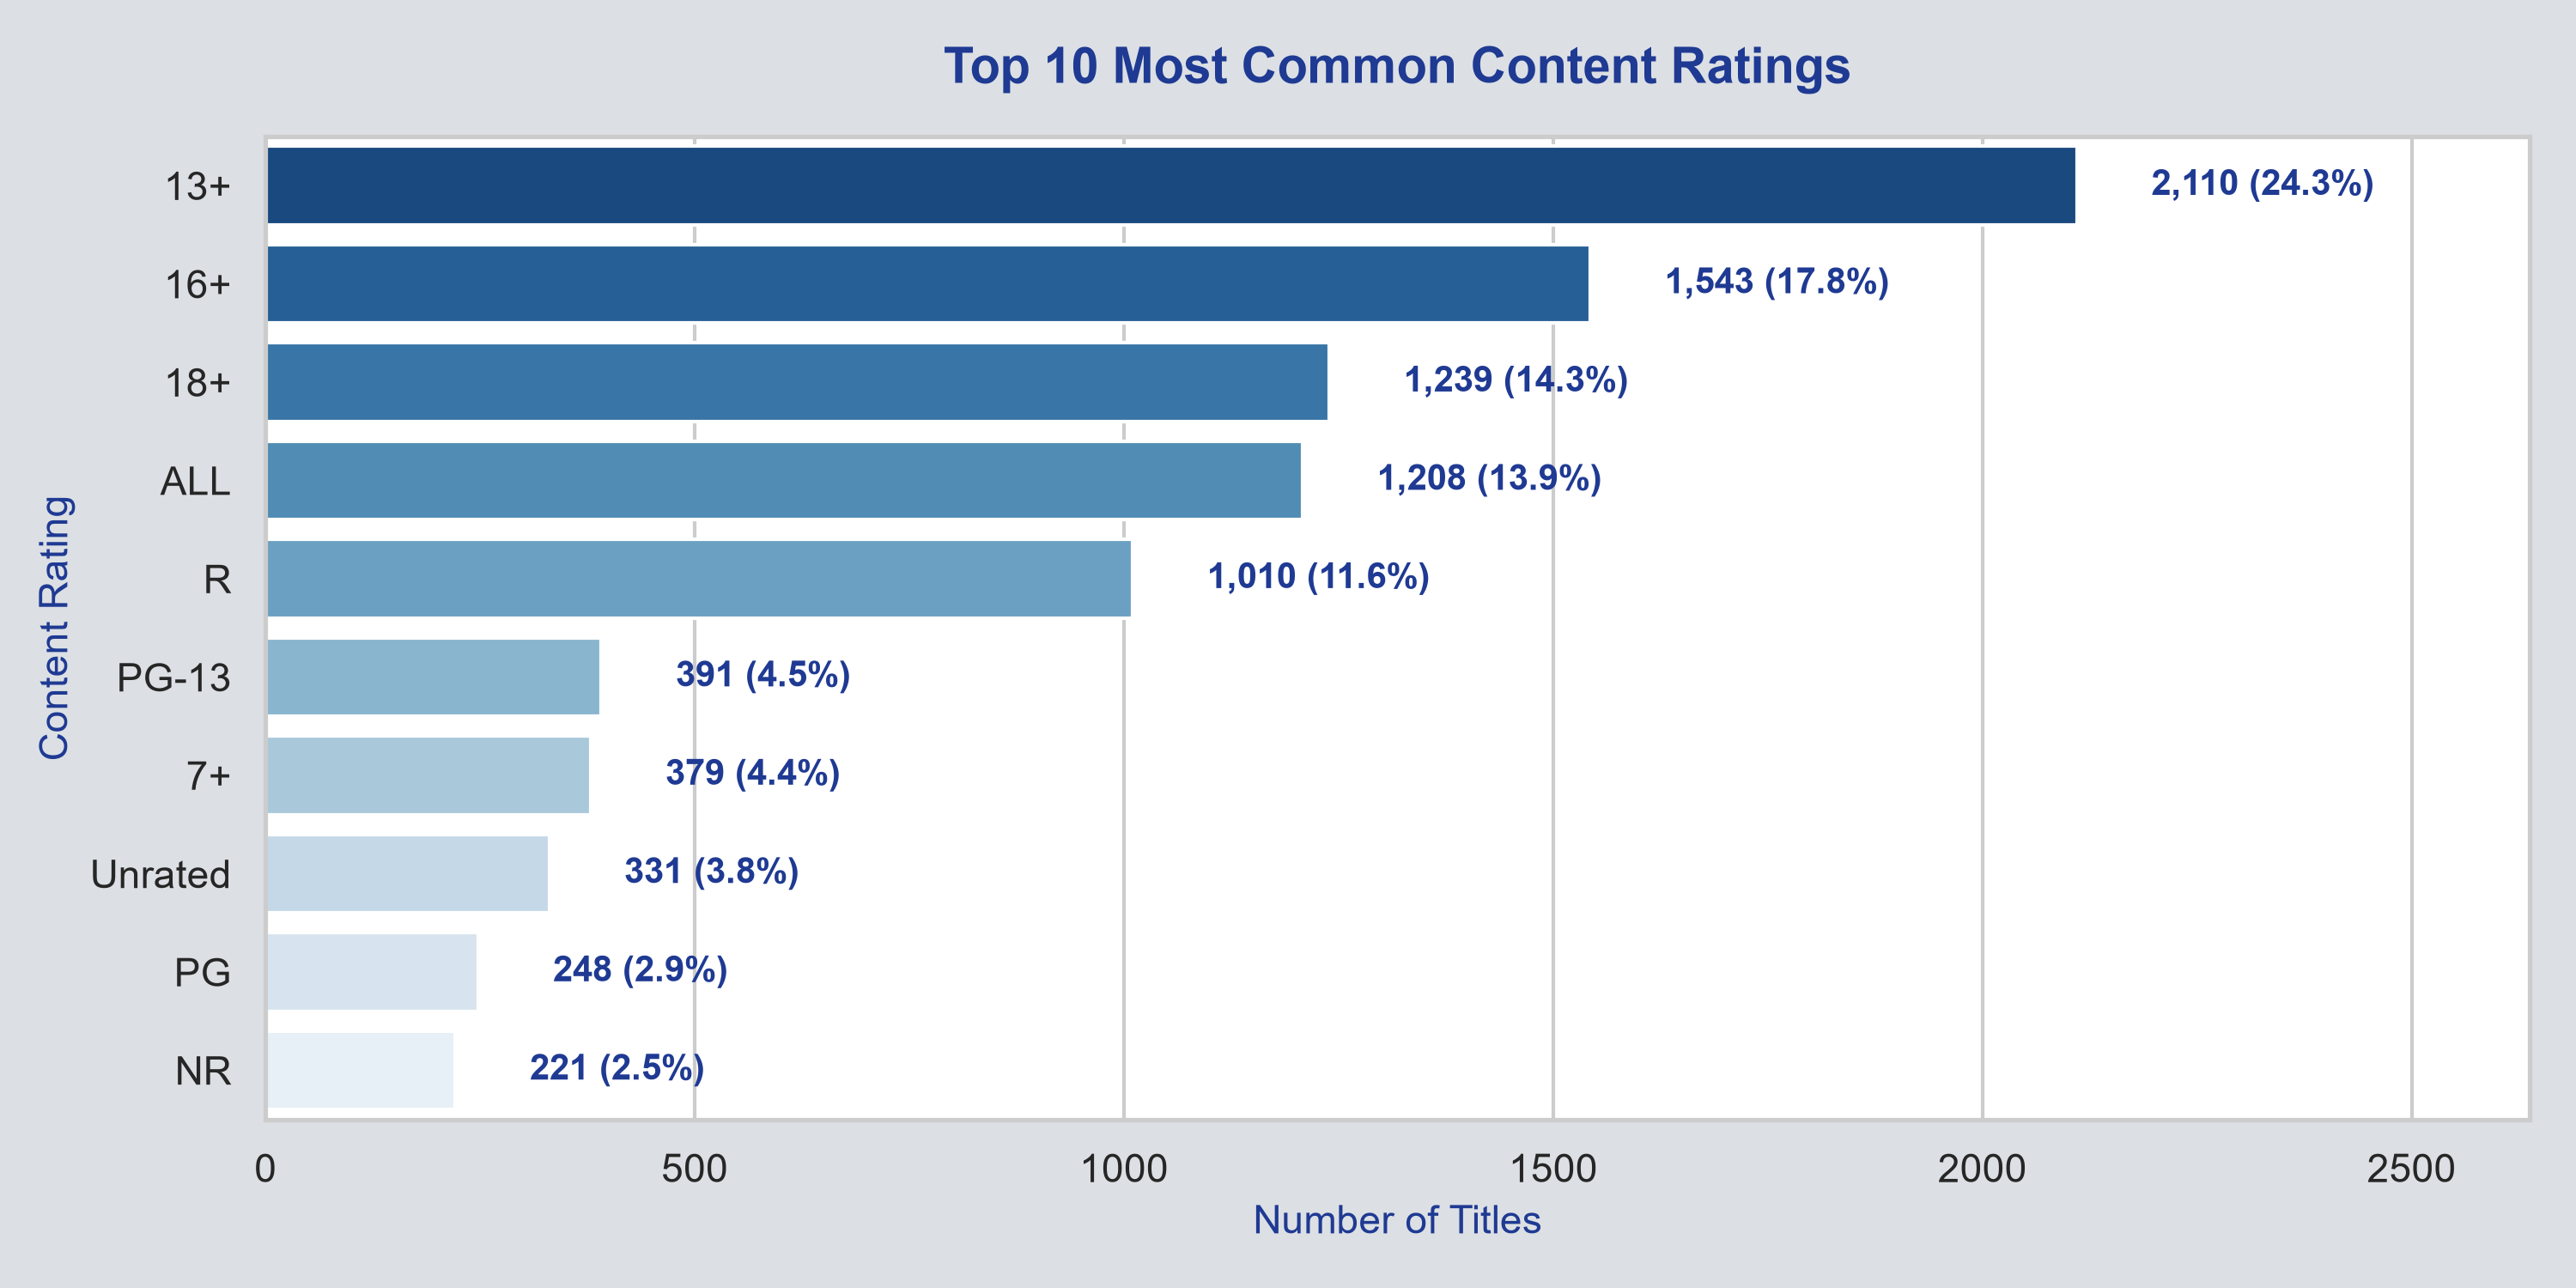

Source data for this figure (header and first rows):
content_rating, total_count
13+, 2110
16+, 1543
18+, 1239
ALL, 1208
R, 1010
PG-13, 391
7+, 379
Unrated, 331
PG, 248
NR, 221
